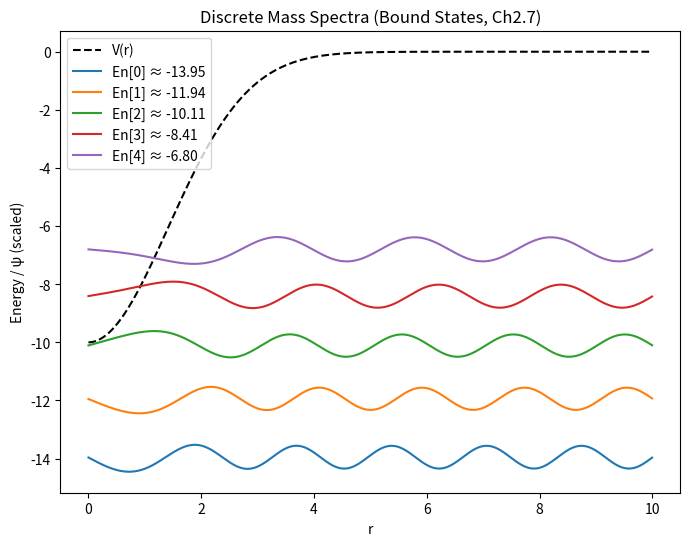

Recreate this plot in Python. (Note: this script raises an exception after producing the figure.)
import numpy as np
import matplotlib.pyplot as plt
from matplotlib.animation import FuncAnimation, PillowWriter
from scipy.sparse import diags
from scipy.sparse.linalg import eigsh

# Parameters from paper
E_i = 1.0  # Defect energy
R_i = 2.0  # Scale
V0 = 10.0  # Adjust to ~14 for deeper well if needed (matches your plot ~V0=10)
sigma = 2.0
c = 1.0  # Emergent speed
delta_t = 1.0  # Tick step (Planck-like)
rho0 = 1.0  # For dispersion
phi_crit = 0.5 * c**2  # Horizon crit (fold=1)

# Grid
size = 100
x = np.linspace(-10, 10, size)
y = np.linspace(-10, 10, size)
X, Y = np.meshgrid(x, y)
R = np.sqrt(X**2 + Y**2)

# Φ for single defect
def phi_single(frame):
    strength = min(frame / 10.0, 1.0)
    return strength * E_i * np.exp(-R**2 / (2 * R_i**2))

# Gradient
def grad_phi(phi):
    dy, dx = np.gradient(phi)
    return -dx, -dy  # Attractive

# Winding: second defect (persistent structure)
r2 = np.array([5.0, 0.0])  # Init pos
v2 = np.array([0.0, 0.5])  # Init vel for orbit
def update_winding(phi):
    global r2, v2
    # Eval ∇Φ at r2 (approx central + self)
    dist = np.linalg.norm(r2)
    if dist > 0:
        grad_mag = E_i / (R_i**2) * np.exp(-dist**2 / (2 * R_i**2))
        grad = (r2 / dist) * grad_mag
        v2 += delta_t * -grad  # Tick update (Ch2.2)
        r2 += delta_t * v2

# Emergent wave (dispersion ω ≈ c k for small k)
def wave(frame, k=0.5):
    omega = np.sqrt(rho0 * k**2)  # Simplified ˆK(k) ≈1 for small k
    return np.sin(2 * np.pi * k * (R - omega * frame / 5.0)) / (R + 1e-6)

# Bound solver (corrected finite diff for -d²/dr² + V)
def solve_bound():
    N = 1000
    r_max = 10
    dr = r_max / N
    r = np.linspace(dr/2, r_max - dr/2, N)
    V = -V0 * np.exp(-r**2 / sigma**2)
    lower = (1/dr**2) * np.ones(N-1)
    main = -2/dr**2 * np.ones(N) + V
    upper = (1/dr**2) * np.ones(N-1)
    H = diags([lower, main, upper], [-1, 0, 1], shape=(N, N), format='csr')
    eigenvalues, eigenvectors = eigsh(H, k=5, which='LM', sigma=-V0-1)
    return r, eigenvalues, eigenvectors.T

# Static bound plot
r_bound, En, psi = solve_bound()
fig_bound, ax_bound = plt.subplots(figsize=(8, 6))
ax_bound.plot(r_bound, -V0 * np.exp(-r_bound**2 / sigma**2), 'k--', label='V(r)')
scale = 0.5 / np.max(np.abs(psi), axis=1)[:, np.newaxis]  # Normalize waves
for i, e in enumerate(En):
    ax_bound.plot(r_bound, scale[i] * psi[i] + e, label=f'En[{i}] ≈ {e:.2f}')
ax_bound.set_title('Discrete Mass Spectra (Bound States, Ch2.7)')
ax_bound.set_xlabel('r')
ax_bound.set_ylabel('Energy / ψ (scaled)')
ax_bound.legend()
plt.savefig('../assets/figures/bound_states.png')
plt.close(fig_bound)

# Animation
fig, ax = plt.subplots(figsize=(6, 6))
im = ax.imshow(phi_single(0), cmap='plasma', extent=[-10, 10, -10, 10])
quiver = ax.quiver(X[::5, ::5], Y[::5, ::5], *grad_phi(phi_single(0))[::5, ::5], color='white')
contour = ax.contour(X, Y, phi_single(0), levels=[phi_crit], colors='red', linestyles='--')
title = ax.set_title('Step 1: Uniform Void Field')

def update(frame):
    if frame < 10:
        field = phi_single(frame)
        step = 'Step 1: Uniform Void Field'
    elif frame < 20:
        field = phi_single(10)
        step = 'Step 2: Defect Introduction (Φ Field)'
    elif frame < 50:
        update_winding(field)  # Tick-based winding
        dist2 = np.sqrt((X - r2[0])**2 + (Y - r2[1])**2)
        field2 = E_i * np.exp(-dist2**2 / (2 * R_i**2))
        field = phi_single(10) + field2  # Superposition (Ch2.1)
        step = 'Step 3: Recursive Windings (Particle Formation)'
    else:
        field = phi_single(10) + wave(frame - 50)
        step = 'Step 4: Field Generation & Emergent Waves (Ch2.4)'
    
    grad_x, grad_y = grad_phi(field)
    im.set_array(field)
    quiver.set_UVC(grad_x[::5, ::5], grad_y[::5, ::5])
    for coll in contour.collections:
        coll.remove()
    ax.contour(X, Y, field, levels=[phi_crit], colors='red', linestyles='--')  # Horizon (Ch2.5)
    title.set_text(step)
    return [im, quiver]

ani = FuncAnimation(fig, update, frames=70, interval=100, blit=False)
ani.save('../assets/figures/particle_aspects.gif', writer=PillowWriter(fps=10))
plt.close(fig)
